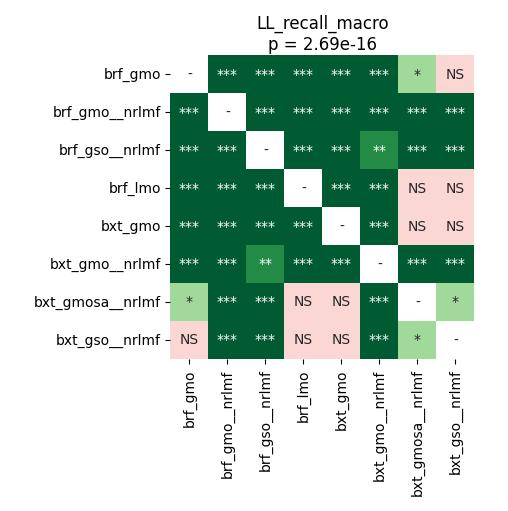

Values plotted in this chart, from the file beside it:
	brf_gmo	brf_gmo__nrlmf	brf_gso__nrlmf	brf_lmo	bxt_gmo	bxt_gmo__nrlmf	bxt_gmosa__nrlmf	bxt_gso__nrlmf
brf_gmo	1.0	4.497327302631579e-05	4.497327302631579e-05	4.497327302631579e-05	4.497327302631579e-05	4.497327302631579e-05	0.01169	0.1678
brf_gmo__nrlmf	4.497327302631579e-05	1.0	4.497327302631579e-05	4.497327302631579e-05	4.497327302631579e-05	8.544921875e-05	4.497327302631579e-05	4.497327302631579e-05
brf_gso__nrlmf	4.497327302631579e-05	4.497327302631579e-05	1.0	4.497327302631579e-05	4.497327302631579e-05	0.003581	4.497327302631579e-05	4.497327302631579e-05
brf_lmo	4.497327302631579e-05	4.497327302631579e-05	4.497327302631579e-05	1.0	4.497327302631579e-05	4.497327302631579e-05	0.5477	0.5335
bxt_gmo	4.497327302631579e-05	4.497327302631579e-05	4.497327302631579e-05	4.497327302631579e-05	1.0	4.497327302631579e-05	0.4852	1.0
bxt_gmo__nrlmf	4.497327302631579e-05	8.544921875e-05	0.003581	4.497327302631579e-05	4.497327302631579e-05	1.0	4.497327302631579e-05	4.497327302631579e-05
bxt_gmosa__nrlmf	0.01169	4.497327302631579e-05	4.497327302631579e-05	0.5477	0.4852	4.497327302631579e-05	1.0	0.02604
bxt_gso__nrlmf	0.1678	4.497327302631579e-05	4.497327302631579e-05	0.5335	1.0	4.497327302631579e-05	0.02604	1.0
